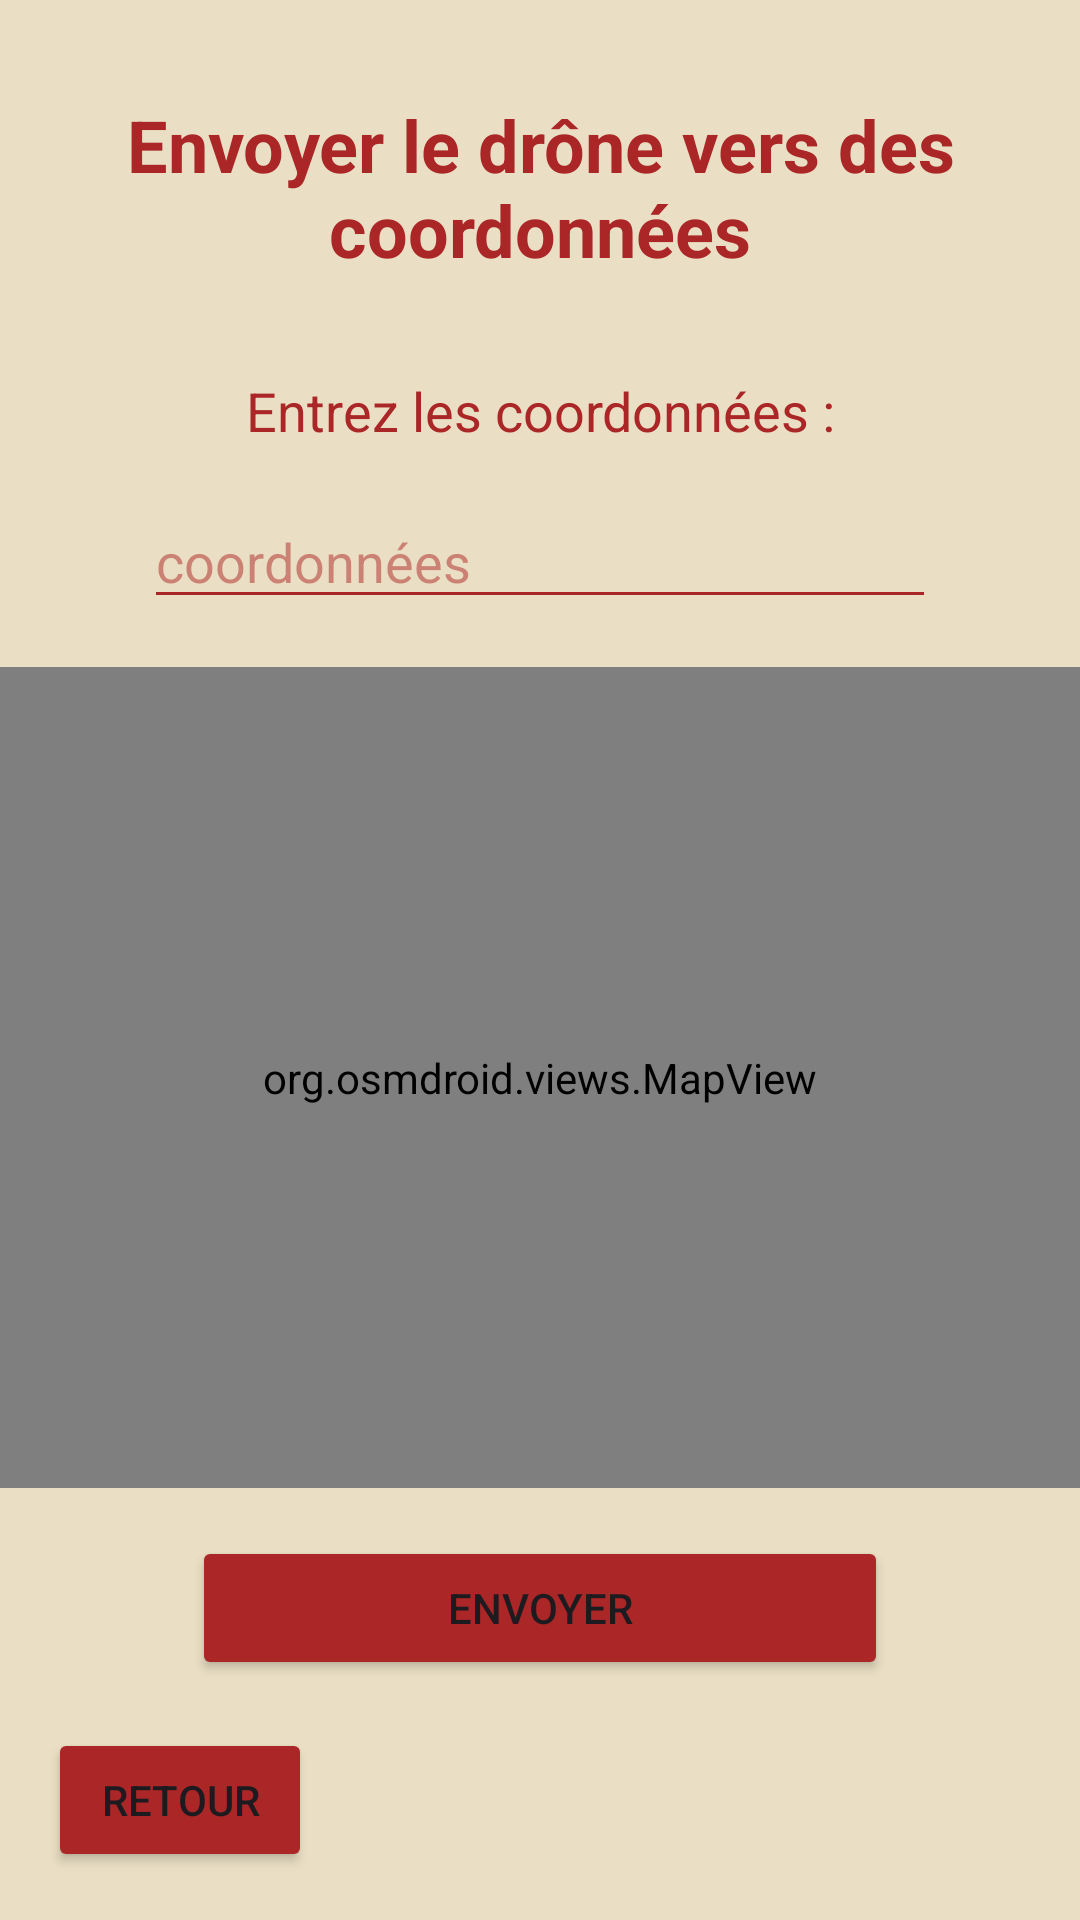

Produce the Android XML layout that renders to this screen, including the resource entries it uses.
<!-- AndroidManifest.xml: application theme Theme.Drone -->
<!-- res/layout/activity_drone_coords.xml -->
<?xml version="1.0" encoding="utf-8"?>
<androidx.constraintlayout.widget.ConstraintLayout xmlns:android="http://schemas.android.com/apk/res/android"
    xmlns:app="http://schemas.android.com/apk/res-auto"
    xmlns:tools="http://schemas.github.com/tools"
    android:id="@+id/main"
    android:layout_width="match_parent"
    android:layout_height="match_parent"
    android:background="#EADFC4"
    tools:context=".DroneCoordsActivity">

    <TextView
        android:id="@+id/titleText"
        android:layout_width="wrap_content"
        android:layout_height="wrap_content"
        android:layout_marginTop="32dp"
        android:gravity="center"
        android:paddingHorizontal="16dp"
        android:text="Envoyer le drône vers des coordonnées"
        android:textColor="#AB2626"
        android:textSize="24sp"
        android:textStyle="bold"
        app:layout_constraintEnd_toEndOf="parent"
        app:layout_constraintStart_toStartOf="parent"
        app:layout_constraintTop_toTopOf="parent" />

    <TextView
        android:id="@+id/labelCoords"
        android:layout_width="wrap_content"
        android:layout_height="wrap_content"
        android:layout_marginTop="32dp"
        android:text="Entrez les coordonnées :"
        android:textColor="#AB2626"
        android:textSize="18sp"
        app:layout_constraintEnd_toEndOf="parent"
        app:layout_constraintStart_toStartOf="parent"
        app:layout_constraintTop_toBottomOf="@id/titleText" />

    <EditText
        android:id="@+id/editTextCoords"
        android:layout_width="0dp"
        android:layout_height="wrap_content"
        android:layout_marginStart="48dp"
        android:layout_marginTop="16dp"
        android:layout_marginEnd="48dp"
        android:backgroundTint="#AB2626"
        android:hint="coordonnées"
        android:inputType="text"
        android:textColor="#FBFBFB"
        android:textColorHint="#80AB2626"
        app:layout_constraintEnd_toEndOf="parent"
        app:layout_constraintStart_toStartOf="parent"
        app:layout_constraintTop_toBottomOf="@id/labelCoords" />

    <org.osmdroid.views.MapView
        android:id="@+id/mapView"
        android:layout_width="0dp"
        android:layout_height="0dp"
        android:layout_marginTop="16dp"
        android:layout_marginBottom="16dp"
        app:layout_constraintBottom_toTopOf="@+id/btnSend"
        app:layout_constraintEnd_toEndOf="parent"
        app:layout_constraintStart_toStartOf="parent"
        app:layout_constraintTop_toBottomOf="@+id/editTextCoords" />

    <Button
        android:id="@+id/btnSend"
        android:layout_width="0dp"
        android:layout_height="wrap_content"
        android:layout_marginStart="64dp"
        android:layout_marginEnd="64dp"
        android:layout_marginBottom="16dp"
        android:backgroundTint="#AB2626"
        android:text="Envoyer"
        app:cornerRadius="24dp"
        app:layout_constraintBottom_toTopOf="@id/btnBack"
        app:layout_constraintEnd_toEndOf="parent"
        app:layout_constraintStart_toStartOf="parent" />

    <Button
        android:id="@+id/btnBack"
        android:layout_width="wrap_content"
        android:layout_height="wrap_content"
        android:layout_marginStart="16dp"
        android:layout_marginBottom="16dp"
        android:backgroundTint="#AB2626"
        android:text="Retour"
        app:cornerRadius="24dp"
        app:layout_constraintBottom_toBottomOf="parent"
        app:layout_constraintStart_toStartOf="parent" />

</androidx.constraintlayout.widget.ConstraintLayout>
<!-- resources referenced by this layout -->
<resources>
  <style name="Theme.Drone" parent="Base.Theme.Drone" />
  <style name="Base.Theme.Drone" parent="Theme.Material3.DayNight.NoActionBar">
          
          <item name="android:windowSplashScreenBackground">#EADFC4</item>
  
          
          <item name="android:windowSplashScreenAnimatedIcon">@drawable/logo</item>
  
          
          <item name="android:windowSplashScreenIconBackgroundColor">@android:color/transparent</item>
  
          
          <item name="postSplashScreenTheme">@style/Theme.Drone</item>
      </style>
</resources>
